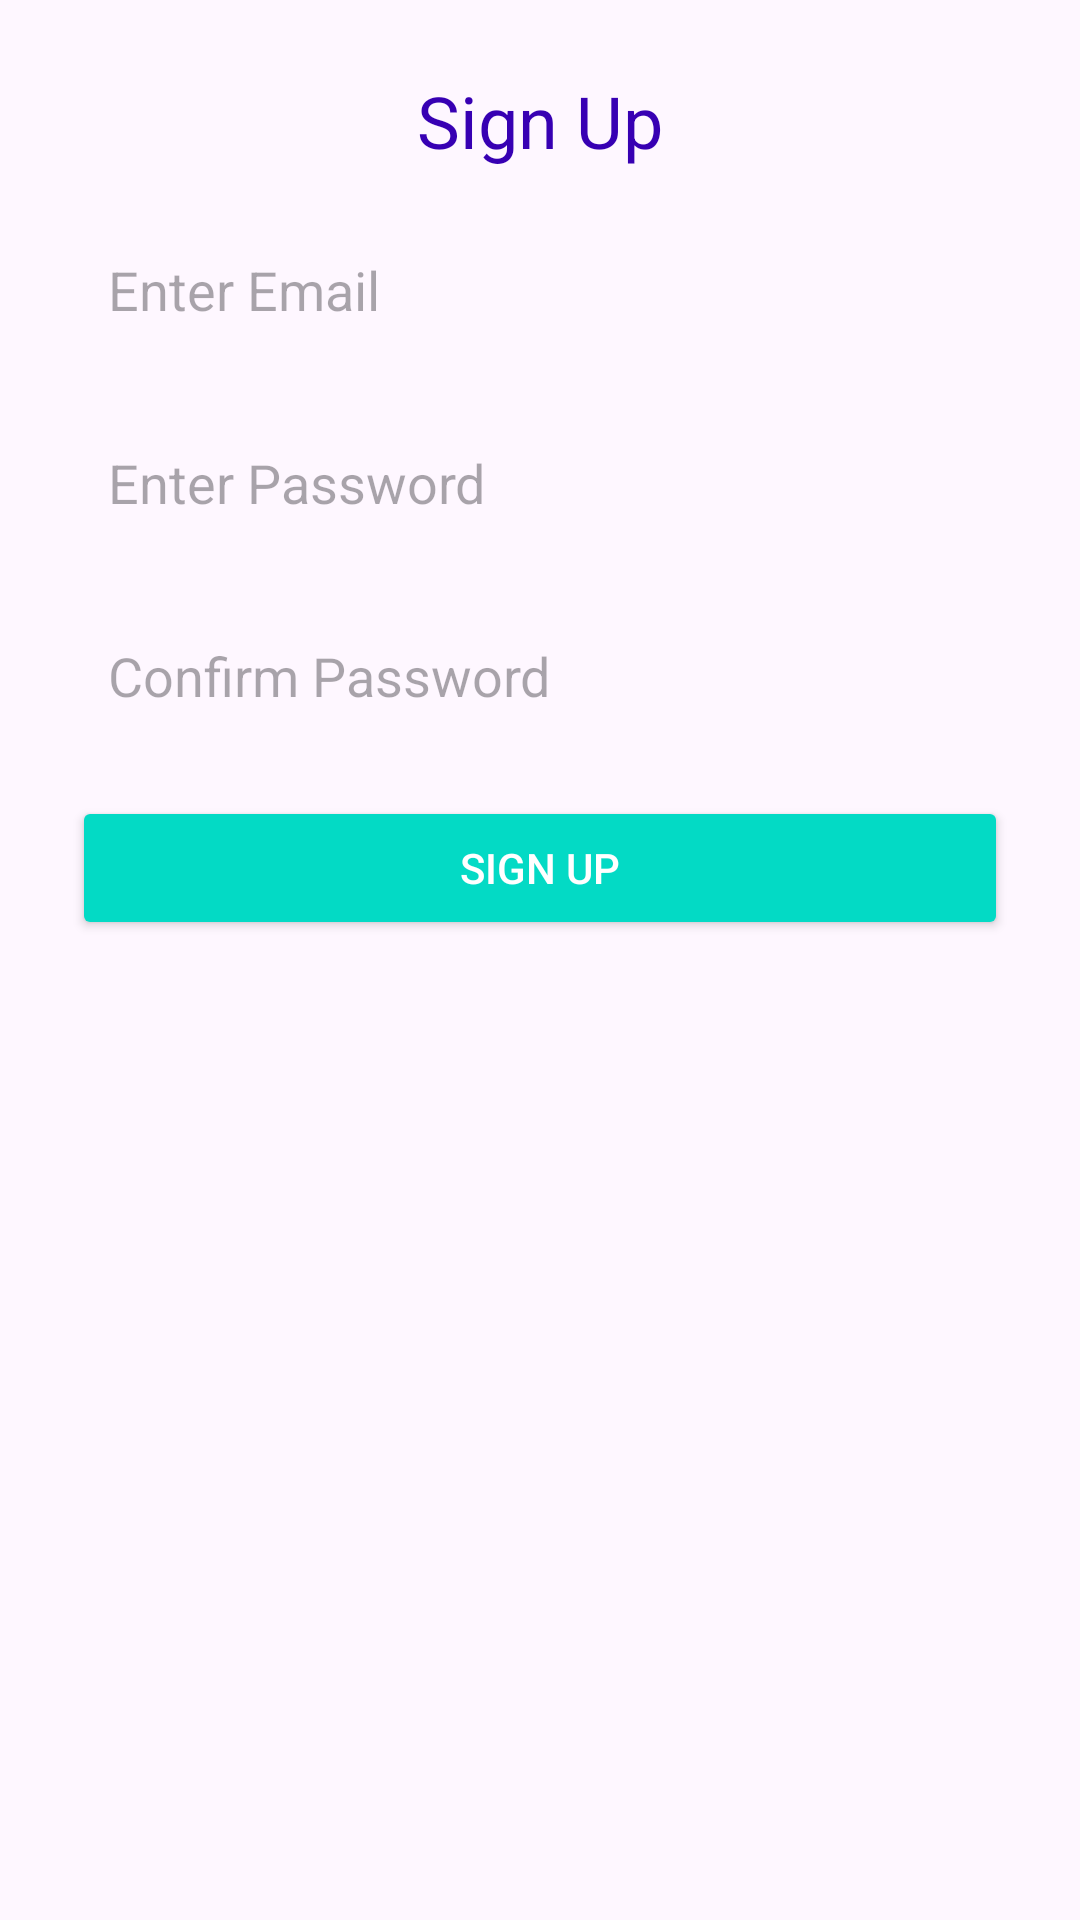

Reconstruct the res/layout file that produces this screen, plus the resources it refers to.
<!-- AndroidManifest.xml: application theme Theme.Diatrack -->
<!-- res/layout/activity_signup.xml -->
<LinearLayout xmlns:android="http://schemas.android.com/apk/res/android"
    android:layout_width="match_parent"
    android:layout_height="match_parent"
    android:orientation="vertical"
    android:padding="24dp"
    android:background="@color/lightGray">

    <TextView
        android:layout_width="wrap_content"
        android:layout_height="wrap_content"
        android:text="Sign Up"
        android:textSize="24sp"
        android:layout_gravity="center"
        android:paddingBottom="16dp"
        android:textColor="@color/colorPrimaryDark" />

    <EditText
        android:id="@+id/emailField"
        android:layout_width="match_parent"
        android:layout_height="wrap_content"
        android:hint="Enter Email"
        android:inputType="textEmailAddress"
        android:padding="12dp"
        android:background="@drawable/rounded_edittext" />

    <EditText
        android:id="@+id/passwordField"
        android:layout_width="match_parent"
        android:layout_height="wrap_content"
        android:hint="Enter Password"
        android:inputType="textPassword"
        android:padding="12dp"
        android:background="@drawable/rounded_edittext"
        android:layout_marginTop="16dp" />

    <EditText
        android:id="@+id/confirmPasswordField"
        android:layout_width="match_parent"
        android:layout_height="wrap_content"
        android:hint="Confirm Password"
        android:inputType="textPassword"
        android:padding="12dp"
        android:background="@drawable/rounded_edittext"
        android:layout_marginTop="16dp" />

    <Button
        android:id="@+id/signupButton"
        android:layout_width="match_parent"
        android:layout_height="wrap_content"
        android:text="Sign Up"
        android:layout_marginTop="16dp"
        android:backgroundTint="@color/colorAccent"
        android:textColor="@color/white" />
</LinearLayout>
<!-- resources referenced by this layout -->
<resources>
  <color name="white">#FFFFFF</color>
  <style name="Theme.Diatrack" parent="Base.Theme.Diatrack" />
  <style name="Base.Theme.Diatrack" parent="Theme.Material3.DayNight.NoActionBar">
          
          
      </style>
  <!-- not gathered from this repository: default colours our renderer supplied (Android Studio template values) -->
  <color name="colorPrimaryDark">#FF3700B3</color>
  <color name="colorAccent">#FF03DAC5</color>
</resources>
